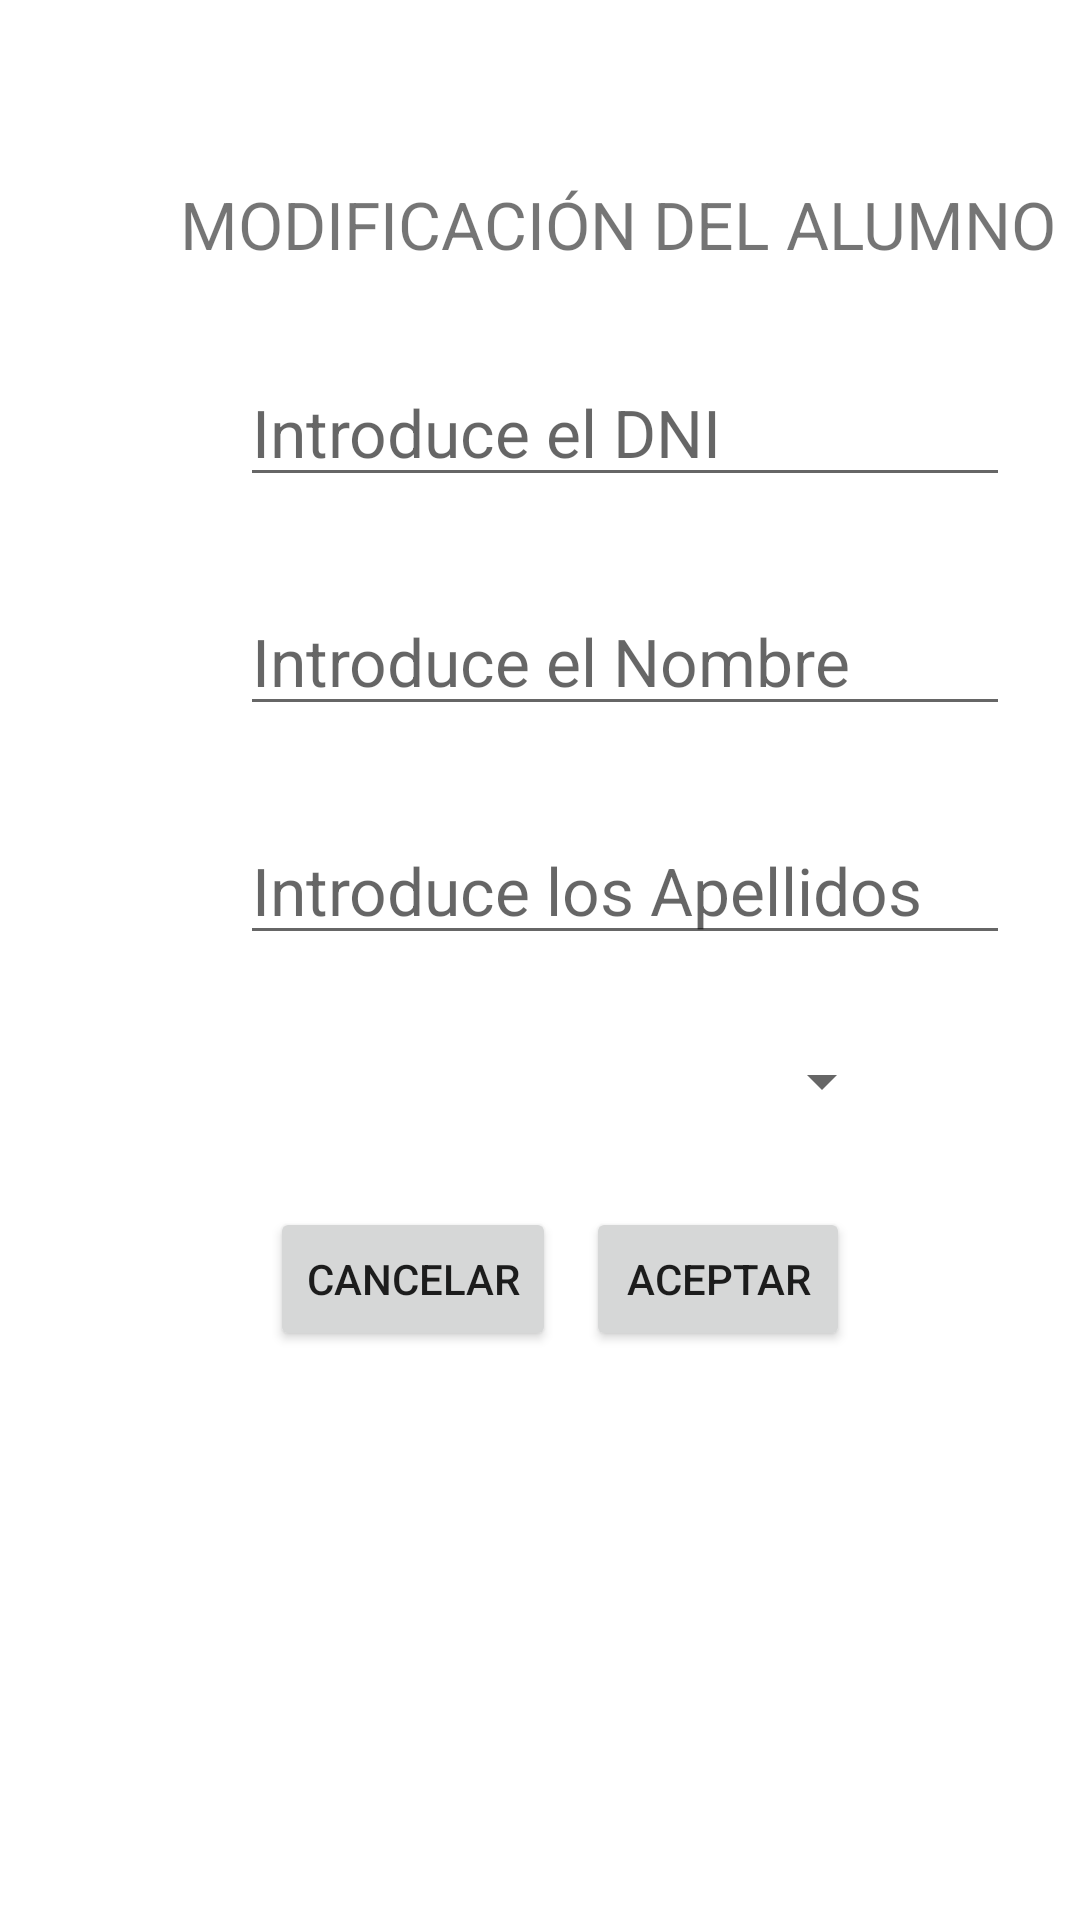

Layout XML and referenced resources for this Android screen:
<!-- AndroidManifest.xml: application theme Theme.EjercicioBBDDNavigation -->
<!-- res/layout/fragment_modifica.xml -->
<?xml version="1.0" encoding="utf-8"?>
<androidx.constraintlayout.widget.ConstraintLayout xmlns:android="http://schemas.android.com/apk/res/android"
    xmlns:app="http://schemas.android.com/apk/res-auto"
    xmlns:tools="http://schemas.android.com/tools"
    android:layout_width="match_parent"
    android:layout_height="match_parent"
    tools:context=".fragmentos.ModificaFragment">

    <LinearLayout
        android:layout_width="match_parent"
        android:layout_height="match_parent"
        android:orientation="vertical">

        <TextView
            android:id="@+id/txtModificacion"
            android:layout_width="wrap_content"
            android:layout_height="wrap_content"
            android:layout_marginTop="60dp"
            android:layout_marginStart="60dp"
            android:text="@string/txt_modificacion"
            android:textSize="22sp" />

        <EditText
            android:id="@+id/edTxtDniModificacion"
            android:layout_width="wrap_content"
            android:layout_height="wrap_content"
            android:layout_marginTop="30dp"
            android:layout_marginStart="80dp"
            android:ems="10"
            android:hint="@string/ed_txt_dni"
            android:inputType="textPersonName"
            android:textSize="22sp" />

        <EditText
            android:id="@+id/edTxtNombreModificacion"
            android:layout_width="wrap_content"
            android:layout_height="wrap_content"
            android:layout_marginTop="30dp"
            android:layout_marginStart="80dp"
            android:ems="10"
            android:hint="@string/ed_txt_nombre"
            android:inputType="textPersonName"
            android:textSize="22sp" />

        <EditText
            android:id="@+id/edTxtApellidosModificacion"
            android:layout_width="wrap_content"
            android:layout_height="wrap_content"
            android:layout_marginTop="30dp"
            android:layout_marginStart="80dp"
            android:ems="10"
            android:hint="@string/ed_txt_apellidos"
            android:inputType="textPersonName"
            android:textSize="22sp" />

        <Spinner
            android:id="@+id/spinnnerSexoModificacion"
            android:layout_width="198dp"
            android:layout_height="wrap_content"
            android:layout_marginStart="100dp"
            android:layout_marginTop="30dp" />

        <LinearLayout
            android:layout_width="match_parent"
            android:layout_height="match_parent"
            android:layout_marginTop="30dp"
            android:orientation="horizontal">

            <Button
                android:id="@+id/btCancelarModificacion"
                android:layout_width="wrap_content"
                android:layout_height="wrap_content"
                android:layout_marginStart="90dp"
                android:text="@string/bt_cancelar" />

            <Button
                android:id="@+id/btAceptarModificacion"
                android:layout_width="wrap_content"
                android:layout_height="wrap_content"
                android:layout_marginStart="10dp"
                android:text="@string/bt_aceptar" />
        </LinearLayout>
    </LinearLayout>

</androidx.constraintlayout.widget.ConstraintLayout>
<!-- resources referenced by this layout -->
<resources>
  <string name="bt_aceptar">ACEPTAR</string>
  <string name="bt_cancelar">CANCELAR</string>
  <string name="ed_txt_apellidos">Introduce los Apellidos</string>
  <string name="ed_txt_dni">Introduce el DNI</string>
  <string name="ed_txt_nombre">Introduce el Nombre</string>
  <string name="txt_modificacion">MODIFICACIÓN DEL ALUMNO</string>
  <style name="Theme.EjercicioBBDDNavigation" parent="Theme.MaterialComponents.DayNight.DarkActionBar">
          
          <item name="colorPrimary">@color/purple_500</item>
          <item name="colorPrimaryVariant">@color/purple_700</item>
          <item name="colorOnPrimary">@color/white</item>
          
          <item name="colorSecondary">@color/teal_200</item>
          <item name="colorSecondaryVariant">@color/teal_700</item>
          <item name="colorOnSecondary">@color/black</item>
          
          <item name="android:statusBarColor">?attr/colorPrimaryVariant</item>
          
      </style>
  <!-- not gathered from this repository: default colours our renderer supplied (Android Studio template values) -->
  <color name="purple_500">#FF6200EE</color>
  <color name="purple_700">#FF3700B3</color>
  <color name="teal_200">#FF03DAC5</color>
  <color name="teal_700">#FF018786</color>
  <color name="black">#FF000000</color>
  <color name="white">#FFFFFFFF</color>
</resources>
